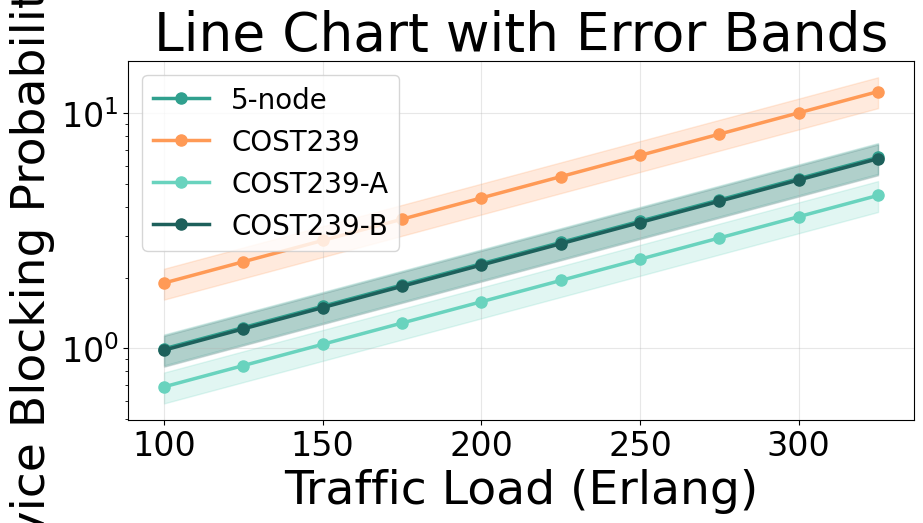
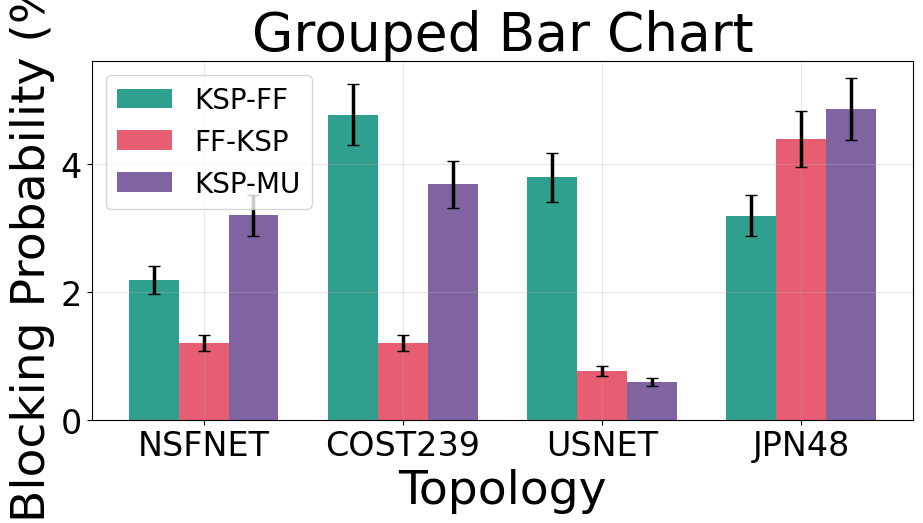
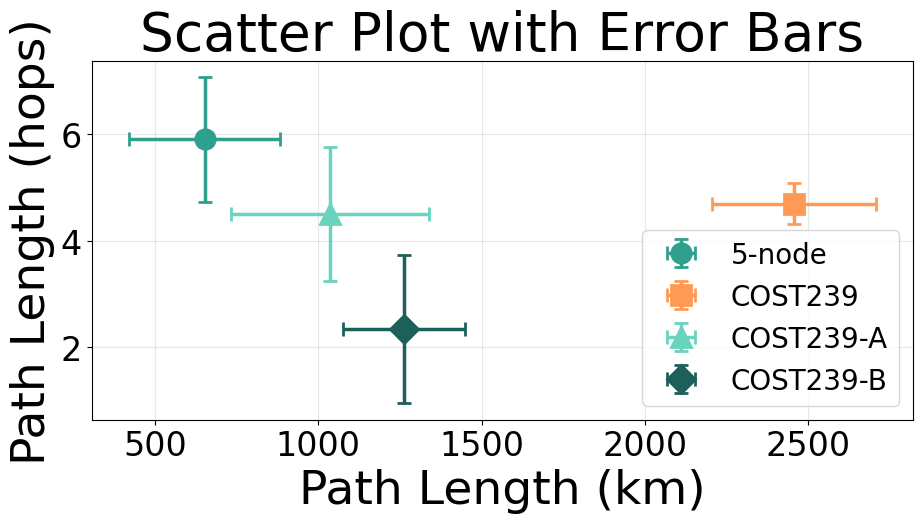
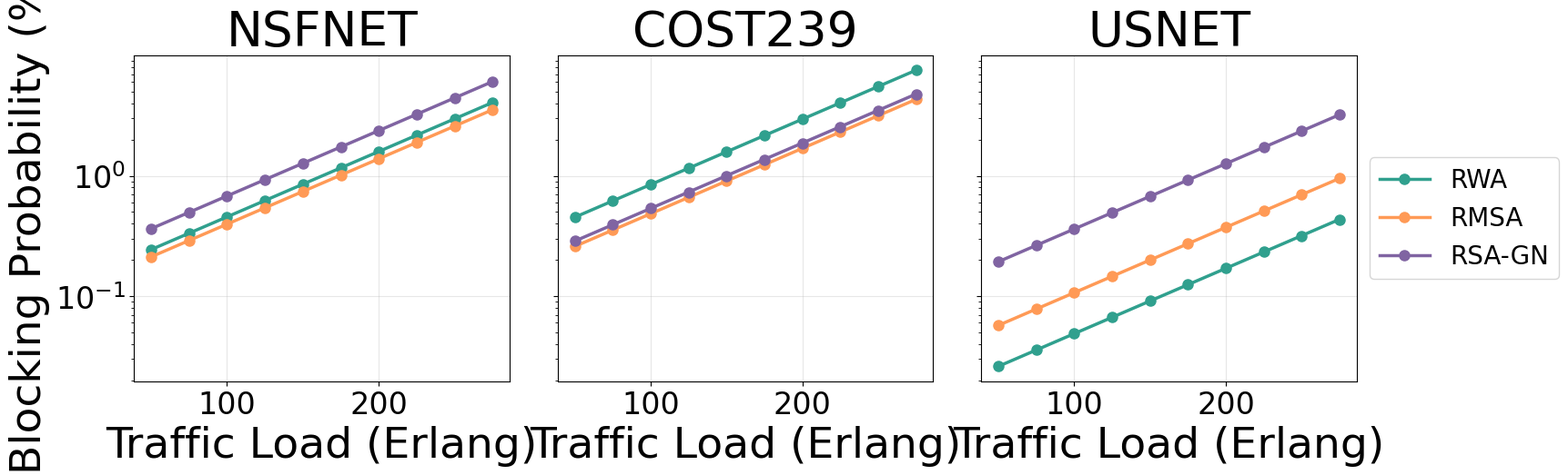

Recreate these plots in Python, in order.
"""Global plot style configuration for XLRON benchmark figures.

Import and call configure_style() at the top of any plotting script to ensure
consistent publication-quality formatting across all figures.

Style based on JOCN2024 plots (Helvetica/Arial, large fonts for readability).
"""

import matplotlib as mpl
import matplotlib.pyplot as plt
import matplotlib.lines as mlines
import matplotlib.collections as mcollections
import matplotlib.container as mcontainer

# -- Color Palettes -----------------------------------------------------------

# Core palette
PRIMARY_COLORS = ["#30A08E", "#E1F6F2", "#A5E5D7", "#1D605B"]
ACCENT_COLORS = ["#8064A2", "#E75D72", "#69D3BE", "#FF9A56"]

# Combined sequence for general use (primary dark/mid + all accents)
PALETTE = [
    PRIMARY_COLORS[0],  # teal
    ACCENT_COLORS[1],   # coral
    ACCENT_COLORS[0],   # purple
    ACCENT_COLORS[3],   # orange
    PRIMARY_COLORS[3],  # dark teal
    ACCENT_COLORS[2],   # seafoam
    PRIMARY_COLORS[2],  # medium mint
    ACCENT_COLORS[1],   # coral (repeat for >7 series)
]

# Table styling
TABLE_HEADER_COLOR = PRIMARY_COLORS[3]   # dark teal
TABLE_ROW_ALT_COLOR = PRIMARY_COLORS[1]  # light mint

# Heatmap colormaps (built lazily by configure_style or on first access)
HEATMAP_GPU_COLORS = [
    PRIMARY_COLORS[1],  # light mint
    ACCENT_COLORS[2],   # seafoam
    PRIMARY_COLORS[0],  # teal
    PRIMARY_COLORS[3],  # dark teal
]
HEATMAP_CPU_COLORS = [
    "#F3E8FF",          # pale lavender
    ACCENT_COLORS[0],   # purple
    ACCENT_COLORS[1],   # coral
    "#9E2B3A",          # deep berry
]

ENV_TYPE_COLORS = {
    "rwa": PRIMARY_COLORS[0],          # teal
    "rmsa": ACCENT_COLORS[3],          # orange
    "rsa_gn_model": ACCENT_COLORS[0],  # purple
    "rmsa_gn_model": ACCENT_COLORS[1], # coral
    "rwa_lightpath_reuse": ACCENT_COLORS[2],  # seafoam
}

TOPOLOGY_COLORS = {
    "5node_directed": PRIMARY_COLORS[0],          # teal
    "cost239_deeprmsa_directed": ACCENT_COLORS[3], # orange
    "cost239_ptrnet_published_directed": ACCENT_COLORS[2],  # seafoam
    "cost239_ptrnet_real_directed": PRIMARY_COLORS[3],      # dark teal
    "nsfnet_deeprmsa_directed": ACCENT_COLORS[1],  # coral
    "german17_directed": ACCENT_COLORS[0],         # purple
    "usnet_gcnrnn_directed": PRIMARY_COLORS[2],    # medium mint
    "usnet_ptrnet_directed": "#C4487A",            # rose (extra)
    "jpn48_directed": "#5B9BD5",                   # steel blue (extra)
    "conus_directed": PRIMARY_COLORS[3],           # dark teal
}

TOPOLOGY_DISPLAY = {
    "5node_directed": "5-node",
    "cost239_deeprmsa_directed": "COST239",
    "cost239_ptrnet_published_directed": "COST239-A",
    "cost239_ptrnet_real_directed": "COST239-B",
    "nsfnet_deeprmsa_directed": "NSFNET",
    "german17_directed": "German17",
    "usnet_gcnrnn_directed": "USNET-A",
    "usnet_ptrnet_directed": "USNET",
    "jpn48_directed": "JPN48",
    "conus_directed": "CONUS",
    "usa100_directed": "USA100",
    "tataind_directed": "TATAIND",
}

ENV_TYPE_DISPLAY = {
    "rwa": "RWA",
    "rmsa": "RMSA",
    "rsa_gn_model": "RSA-GN",
    "rmsa_gn_model": "RMSA-GN",
    "rwa_lightpath_reuse": "RWA-LR",
}

DEVICE_COLORS = {
    "cpu": ACCENT_COLORS[0],   # purple
    "gpu": ACCENT_COLORS[1],   # coral
}

BAND_COLORS = {
    "C": PRIMARY_COLORS[0],    # teal
    "C,L": ACCENT_COLORS[3],   # orange
    "C,L,S": ACCENT_COLORS[0], # purple
}

COMPARISON_COLORS = {
    "deeprmsa_original": PRIMARY_COLORS[0],  # teal
    "xlron": ACCENT_COLORS[3],               # orange
    "optical_rl_gym": ACCENT_COLORS[0],      # purple
}

REFERENCE_LINE_COLOR = ACCENT_COLORS[1]  # coral

BAND_DISPLAY = {
    "C": "C (43 x 100 GHz)",
    "C,L": "C+L (115 x 100 GHz)",
    "C,L,S": "C+L+S (209 x 100 GHz)",
}


# -- Style Configuration -----------------------------------------------------


def configure_style(
    font_size: int = 32,
    axes_label_size: int = 34,
    tick_size: int = 24,
    legend_size: int = 20,
    figure_dpi: int = 150,
):
    """Apply global matplotlib style for publication-quality figures."""
    mpl.rcParams["font.family"] = "sans-serif"
    mpl.rcParams["font.sans-serif"] = [
        "Helvetica",
        "Arial",
        "DejaVu Sans",
        "Bitstream Vera Sans",
        "sans-serif",
    ]
    plt.rcParams.update(
        {
            "font.size": font_size,
            "axes.labelsize": axes_label_size,
            "xtick.labelsize": tick_size,
            "ytick.labelsize": tick_size,
            "legend.fontsize": legend_size,
            "figure.dpi": figure_dpi,
            "savefig.dpi": 300,
            "savefig.bbox": "tight",
            "axes.grid": True,
            "grid.alpha": 0.3,
            "lines.linewidth": 2.5,
            "lines.markersize": 8,
        }
    )


# -- Utilities ----------------------------------------------------------------


def get_topology_order() -> list[str]:
    """Return directed topologies ordered roughly by network size."""
    return [
        "cost239_deeprmsa_directed",
        "nsfnet_deeprmsa_directed",
        "german17_directed",
        "usnet_ptrnet_directed",
        "jpn48_directed",
        "conus_directed",
    ]


def format_fps(fps: float) -> str:
    """Format FPS value for human-readable display."""
    if fps >= 1e6:
        return f"{fps / 1e6:.1f}M"
    elif fps >= 1e3:
        return f"{fps / 1e3:.1f}K"
    else:
        return f"{fps:.0f}"


def increase_legend_line_thickness(legend, line_width=3, marker_size=10):
    """Increase line thickness and marker size in legend handles.

    Works with Line2D, LineCollection and ErrorbarContainer handles.
    """
    for n, handle in enumerate(legend.legend_handles):
        if isinstance(handle, mlines.Line2D):
            handle.set_linewidth(line_width)
            handle.set_markersize(25 if n < 2 else marker_size)
        elif isinstance(handle, mcollections.LineCollection):
            handle.set_linewidth(line_width)
        elif isinstance(handle, mcontainer.ErrorbarContainer):
            handle.lines[0].set_linewidth(line_width)
            if len(handle.lines) > 1:
                handle.lines[1].set_linewidth(line_width)
                handle.lines[2].set_linewidth(line_width)
            handle.lines[0].set_markersize(marker_size)


# -- Example plots (run with `python plot_style.py`) --------------------------


def _example_line_chart():
    """Line chart with error bands -- typical blocking probability plot."""
    import numpy as np

    fig, ax = plt.subplots(figsize=(10, 6))
    loads = np.arange(100, 350, 25)
    for name, color in list(TOPOLOGY_COLORS.items())[:4]:
        display = TOPOLOGY_DISPLAY[name]
        base = np.random.RandomState(hash(name) % 2**31).uniform(0.5, 2.0)
        mean = base * np.exp((loads - 100) / 120)
        std = mean * 0.15
        ax.plot(loads, mean, marker="o", color=color, label=display)
        ax.fill_between(loads, mean - std, mean + std, alpha=0.2, color=color)
    ax.set_yscale("log")
    ax.set_xlabel("Traffic Load (Erlang)")
    ax.set_ylabel("Service Blocking Probability (%)")
    ax.set_title("Line Chart with Error Bands")
    ax.legend()
    plt.tight_layout()
    return fig


def _example_bar_chart():
    """Grouped bar chart -- typical heuristic comparison."""
    import numpy as np

    fig, ax = plt.subplots(figsize=(10, 6))
    categories = ["NSFNET", "COST239", "USNET", "JPN48"]
    x = np.arange(len(categories))
    width = 0.25
    rng = np.random.RandomState(42)
    for i, (label, color) in enumerate(
        [("KSP-FF", PALETTE[0]), ("FF-KSP", PALETTE[1]), ("KSP-MU", PALETTE[2])]
    ):
        vals = rng.uniform(0.5, 5.0, len(categories))
        err = vals * 0.1
        ax.bar(
            x + i * width, vals, width, label=label, color=color,
            yerr=err, capsize=4,
        )
    ax.set_xticks(x + width)
    ax.set_xticklabels(categories)
    ax.set_xlabel("Topology")
    ax.set_ylabel("Blocking Probability (%)")
    ax.set_title("Grouped Bar Chart")
    ax.legend()
    plt.tight_layout()
    return fig


def _example_errorbar_scatter():
    """Scatter / dot plot with error bars -- path length vs hops."""
    import numpy as np

    fig, ax = plt.subplots(figsize=(10, 6))
    rng = np.random.RandomState(7)
    markers = ["o", "s", "^", "D"]
    for i, (name, color) in enumerate(list(TOPOLOGY_COLORS.items())[:4]):
        display = TOPOLOGY_DISPLAY[name]
        cx, cy = rng.uniform(500, 2500), rng.uniform(2, 7)
        xerr, yerr = rng.uniform(100, 400), rng.uniform(0.3, 1.5)
        ax.errorbar(
            cx, cy, xerr=xerr, yerr=yerr, fmt=markers[i],
            color=color, capsize=5, markersize=14, markeredgewidth=2,
            label=display,
        )
    ax.set_xlabel("Path Length (km)")
    ax.set_ylabel("Path Length (hops)")
    ax.set_title("Scatter Plot with Error Bars")
    ax.legend()
    plt.tight_layout()
    return fig


def _example_multiline_log():
    """Multi-panel line plot with log y-axis -- env type comparison."""
    import numpy as np

    fig, axes = plt.subplots(1, 3, figsize=(18, 6), sharey=True)
    loads = np.arange(50, 300, 25)
    for ax, topo in zip(axes, ["NSFNET", "COST239", "USNET"]):
        rng = np.random.RandomState(hash(topo) % 2**31)
        for env, color in list(ENV_TYPE_COLORS.items())[:3]:
            display = ENV_TYPE_DISPLAY[env]
            base = rng.uniform(0.01, 0.5)
            mean = base * np.exp((loads - 50) / 80)
            ax.plot(loads, mean, marker="o", color=color, label=display)
        ax.set_yscale("log")
        ax.set_title(topo)
        ax.set_xlabel("Traffic Load (Erlang)")
        ax.yaxis.grid(True)
    axes[0].set_ylabel("Blocking Probability (%)")
    axes[-1].legend(loc="center left", bbox_to_anchor=(1, 0.5))
    plt.tight_layout()
    return fig


if __name__ == "__main__":
    configure_style()
    print("Showing example plots with JOCN2024 style presets...")
    print("Close each figure window to see the next one.\n")

    figs = [
        ("Line chart with error bands", _example_line_chart),
        ("Grouped bar chart", _example_bar_chart),
        ("Scatter with error bars", _example_errorbar_scatter),
        ("Multi-panel log-scale lines", _example_multiline_log),
    ]
    for title, fn in figs:
        print(f"  -> {title}")
        fn()

    plt.show()
